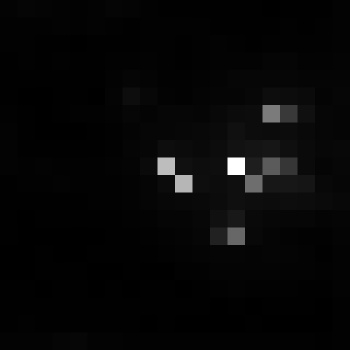

Data behind this chart, as committed beside it:
, xmin, ymin, lat, lon, area, perimeter, max_nanowatts, min_nanowatts, moonlight_illumination, clear_sky_confidence, mean_nanowatts
0, 832, 3052, -4.611, -4.611, 1.0, 0.0, 71.31, 0.5117, 11.82, 0.0, 3.214
